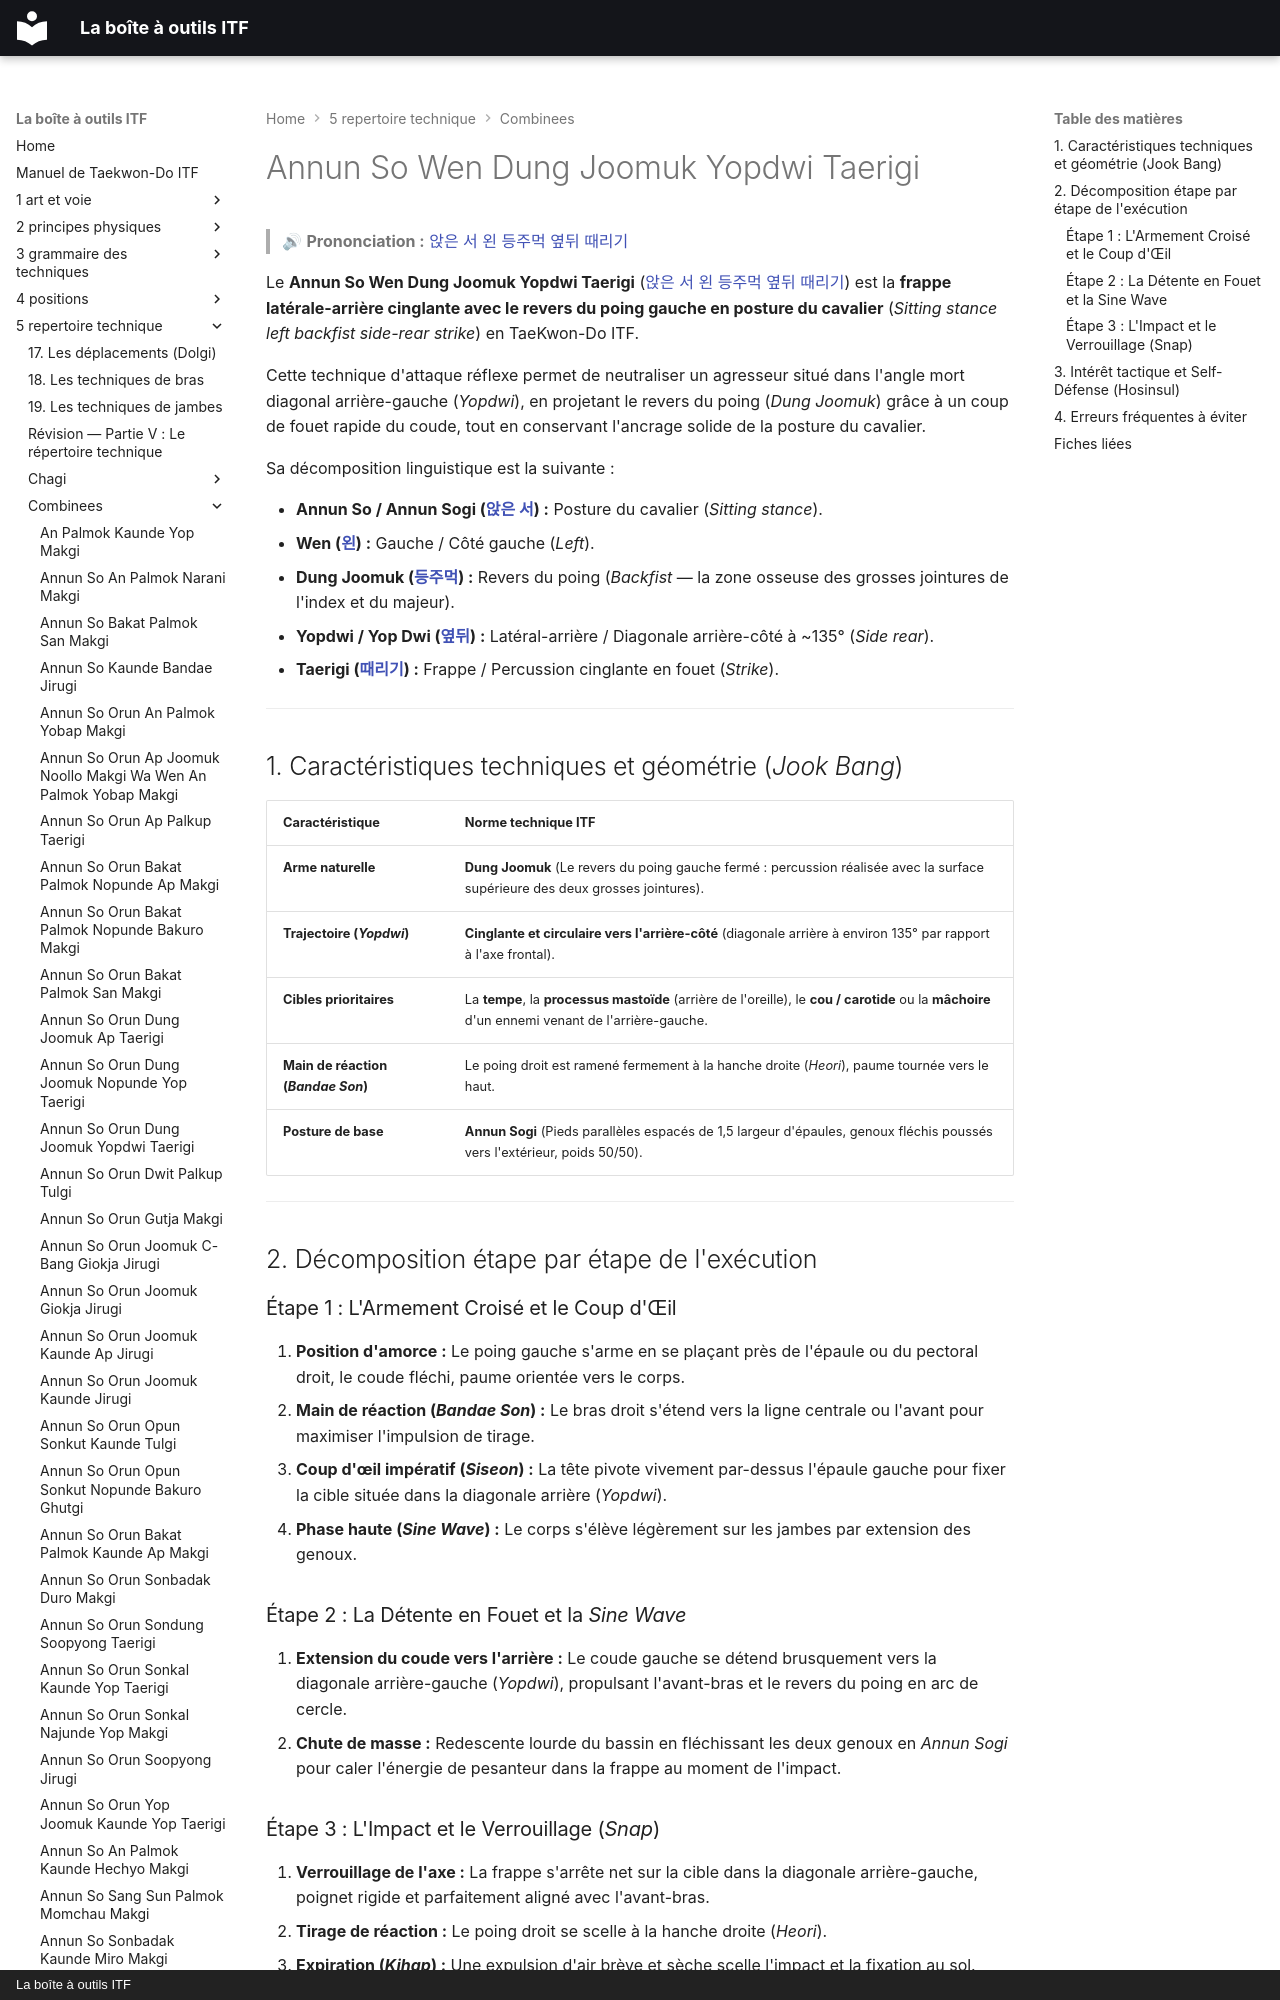

repository: yvmori1/La-boite-outils-ITF · page: 5-repertoire-technique/combinees/Annun-So-Wen-Dung-Joomuk-Yopdwi-Taerigi/index.html · generator: mkdocs · copyright: La boîte à outils ITF

# Annun So Wen Dung Joomuk Yopdwi Taerigi

> 🔊 **Prononciation :** [앉은 서 왼 등주먹 옆뒤 때리기](../../audio/Techniques/Annun-So-Wen-Dung-Joomuk-Yopdwi-Taerigi.m4a)

Le **Annun So Wen Dung Joomuk Yopdwi Taerigi** ([앉은 서 왼 등주먹 옆뒤 때리기](../../audio/Techniques/Annun-So-Wen-Dung-Joomuk-Yopdwi-Taerigi.m4a)) est la **frappe latérale-arrière cinglante avec le revers du poing gauche en posture du cavalier** (*Sitting stance left backfist side-rear strike*) en TaeKwon-Do ITF.

Cette technique d'attaque réflexe permet de neutraliser un agresseur situé dans l'angle mort diagonal arrière-gauche (*Yopdwi*), en projetant le revers du poing (*Dung Joomuk*) grâce à un coup de fouet rapide du coude, tout en conservant l'ancrage solide de la posture du cavalier.

Sa décomposition linguistique est la suivante :
